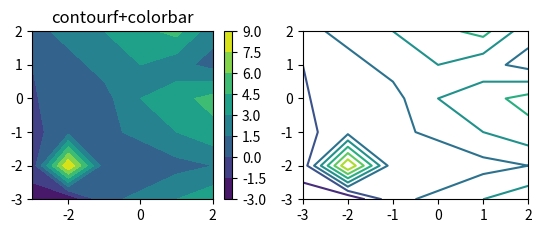

Reproduce this figure in Python. (Note: this script raises an exception after producing the figure.)
# -*- coding: utf-8 -*-
"""
Created on Sat May 07 10:38:00 2016

[redacted]
"""
import matplotlib.pylab as plt
import numpy as np
from mpl_toolkits.mplot3d import Axes3D
 
def f(x,y):
    z = x + y
    z = np.array([[-2,-3,1,2,3,4],
                  [-1,-2,0.5,0,1,1.5],[-0.5,1,1,2,3,4],[-0.2,1,1,3,4,5],[0,1,2,3,2,1],[1,2,3,4,5,2]])
    z[1][1] = 9
    return z
 
n = 1
 
#均匀生成-3到3之间的n个值
x = np.arange(-3,3,n)
y = np.arange(-3,3,n)
#生成网格数据
X,Y = np.meshgrid(x,y)

fig = plt.figure()
#2行2列的子图中的第一个，第一行的第一列
subfig1 = fig.add_subplot(2,2,1)
#画等值线云图
surf1 = plt.contourf(X, Y, f(X,Y))
#添加色标
fig.colorbar(surf1)
#添加标题
plt.title('contourf+colorbar')
 
#d第二个子图，第一行的第二列
subfig2 = fig.add_subplot(2,2,2)
#画等值线
surf2 = plt.contour(X, Y, f(X,Y))
#等值线上添加标记
plt.clabel(surf2, inline=1, fontsize=10, cmap='jet')
#添加标题
plt.title('contour+clabel')
 
#第三个子图，第二行的第一列
subfig3 = fig.add_subplot(2,2,3,projection='3d')
#画三维边框
surf3 = subfig3.plot_wireframe(X, Y, f(X,Y), rstride=10, cstride=10, color = 'y')
#画等值线
plt.contour(X, Y, f(X,Y))
#设置标题
plt.title('plot_wireframe+contour')
 
#第四个子图，第二行的第二列
subfig4 = fig.add_subplot(2,2,4,projection='3d')
#画三维图
surf4 = subfig4.plot_surface(X, Y, f(X,Y), rstride=1, cstride=1, cmap='jet',
        linewidth=0, antialiased=False)
#设置色标
fig.colorbar(surf4)
#设置标题
plt.title('plot_surface+colorbar')
 
plt.show()